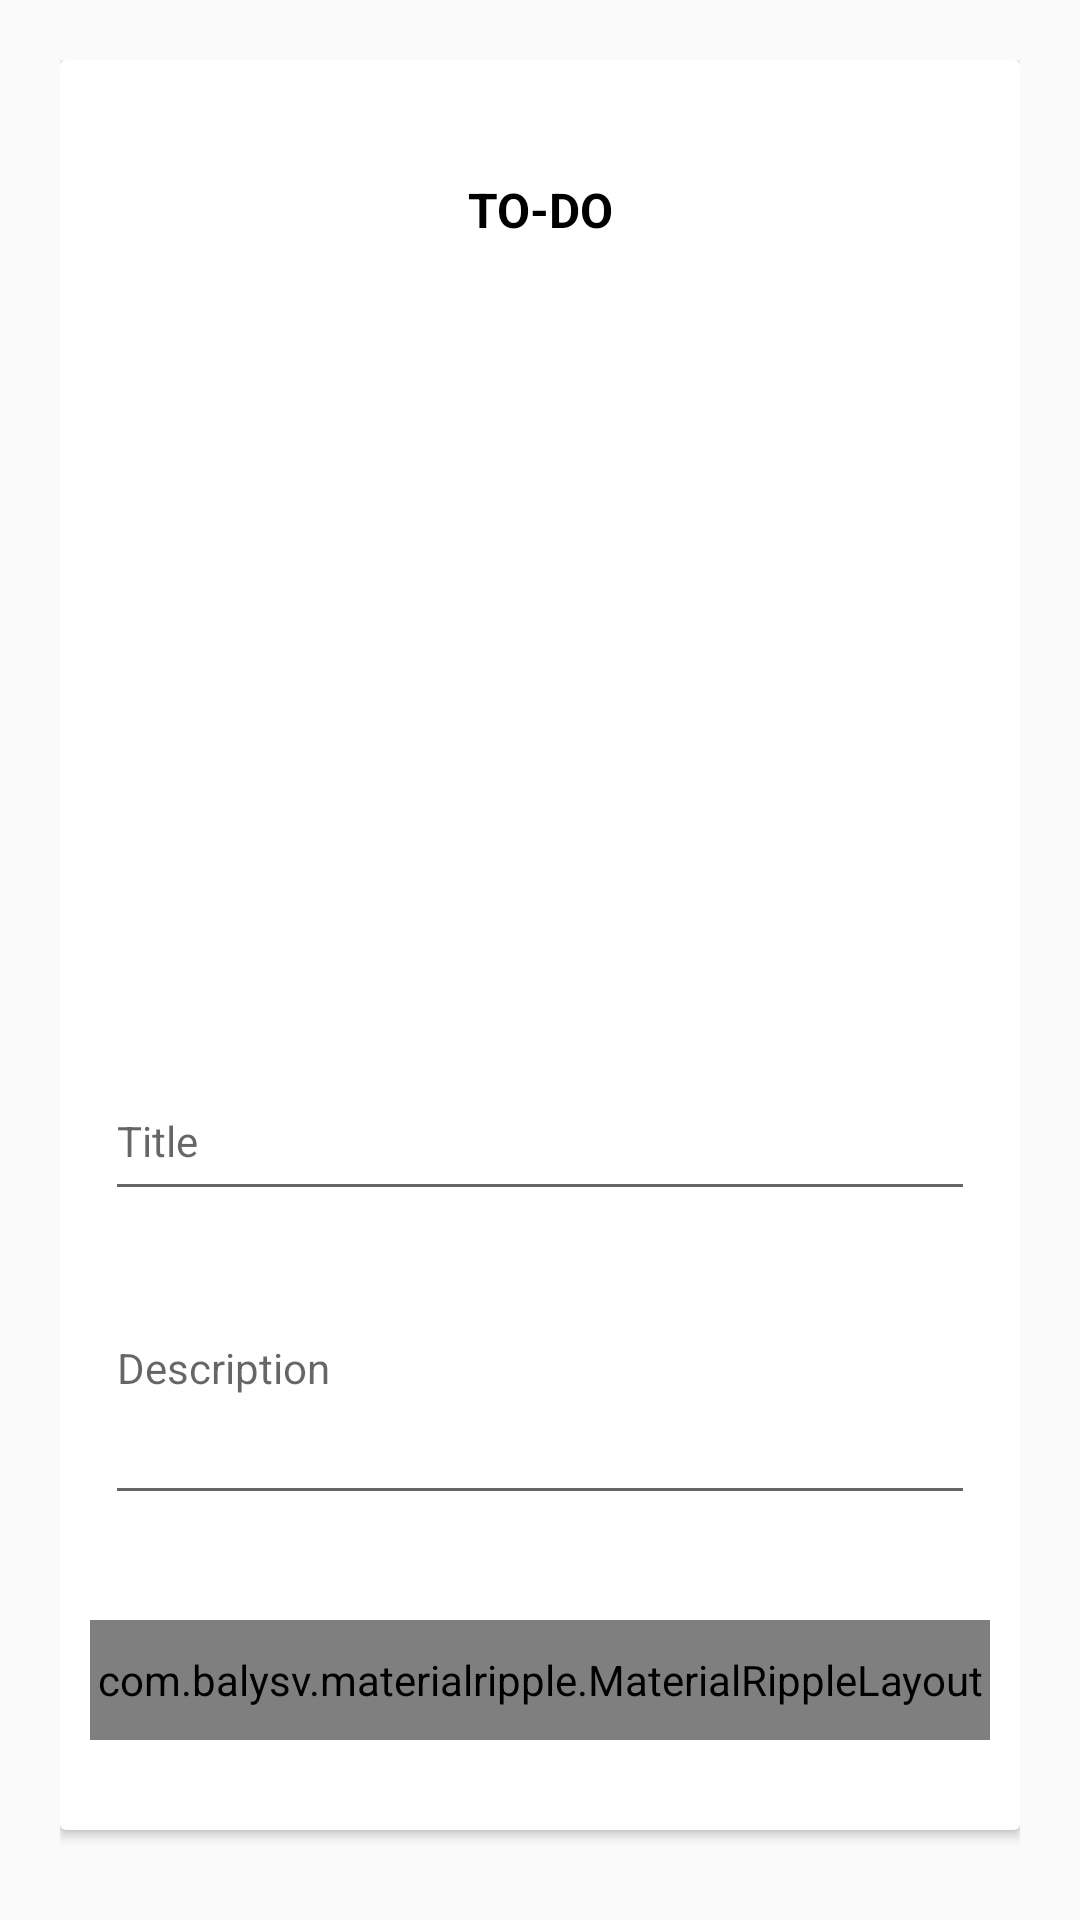

Write the Android layout XML for this screen, with the resource values it uses.
<!-- AndroidManifest.xml: application theme AppTheme -->
<!-- res/layout/activity_create_to_do.xml -->
<?xml version="1.0" encoding="utf-8"?>
<LinearLayout
    xmlns:android="http://schemas.android.com/apk/res/android"
    xmlns:app="http://schemas.android.com/apk/res-auto"
    xmlns:tools="http://schemas.android.com/tools"
    android:layout_width="match_parent"
    android:layout_height="match_parent"
    android:orientation="vertical"
    android:padding="20dp"
    android:gravity="center"
    tools:context=".activity.CreateToDoActivity">

    <android.support.v7.widget.CardView
        android:layout_width="match_parent"
        android:layout_height="match_parent"
        android:layout_marginBottom="10dp">

        <LinearLayout
            android:layout_width="match_parent"
            android:layout_height="match_parent"
            android:layout_marginBottom="10dp"
            android:orientation="vertical">

            <TextView
                android:layout_width="match_parent"
                android:layout_height="0dp"
                android:layout_weight="1"
                android:layout_marginTop="10dp"
                android:text="TO-DO"
                android:textColor="@color/black"
                android:textSize="16sp"
                android:gravity="center"
                android:textStyle="bold"/>



            <LinearLayout
                android:layout_width="match_parent"
                android:layout_height="0dp"
                android:layout_weight="5"
                android:orientation="vertical"
                android:padding="15dp"
                android:gravity="bottom"
                android:layout_marginTop="10dp">

                <EditText
                    android:id="@+id/title_edittext"
                    android:layout_width="match_parent"
                    android:layout_height="50dp"
                    android:textSize="14sp"
                    android:hint="Title"/>

                <EditText
                    android:id="@+id/description_edittext"
                    android:layout_width="match_parent"
                    android:layout_height="wrap_content"
                    android:minLines="5"
                    android:textSize="14sp"
                    android:inputType="text|textMultiLine"
                    android:hint="Description"/>

            </LinearLayout>


            <LinearLayout
                android:layout_width="match_parent"
                android:layout_height="0dp"
                android:layout_weight="1"
                android:gravity="center"
                android:layout_marginRight="10dp"
                android:layout_marginLeft="10dp"
                >
                <com.balysv.materialripple.MaterialRippleLayout
                    android:layout_width="match_parent"
                    android:layout_height="40dp"
                    style="@style/RippleStyleWhite"
                    android:layout_weight="1">
                    <Button
                        android:id="@+id/create_btn"
                        android:layout_width="match_parent"
                        android:layout_height="match_parent"
                        android:text="CREATE"
                        android:background="@color/light_green"
                        android:textColor="@color/white"
                        android:textStyle="bold"
                        android:textSize="14sp"/>
                </com.balysv.materialripple.MaterialRippleLayout>

            </LinearLayout>

        </LinearLayout>


    </android.support.v7.widget.CardView>

</LinearLayout>
<!-- resources referenced by this layout -->
<resources>
  <color name="black">#000000</color>
  <color name="light_green">#09C7A9</color>
  <color name="white">#FFFFFF</color>
  <style name="RippleStyleWhite">
          <item name="mrl_rippleOverlay">true</item>
          <item name="mrl_rippleColor">#80FFFFFF</item>
          <item name="mrl_rippleDelayClick">true</item>
          <item name="mrl_rippleHover">true</item>
          <item name="mrl_rippleAlpha">0.2</item>
      </style>
  <style name="AppTheme" parent="Theme.AppCompat.Light.DarkActionBar">
          
          <item name="colorPrimary">@color/colorPrimary</item>
          <item name="colorPrimaryDark">@color/colorPrimaryDark</item>
          <item name="colorAccent">@color/colorAccent</item>
      </style>
  <color name="colorPrimary">#09C7A9</color>
  <color name="colorPrimaryDark">#000000</color>
  <color name="colorAccent">#004D40</color>
</resources>
